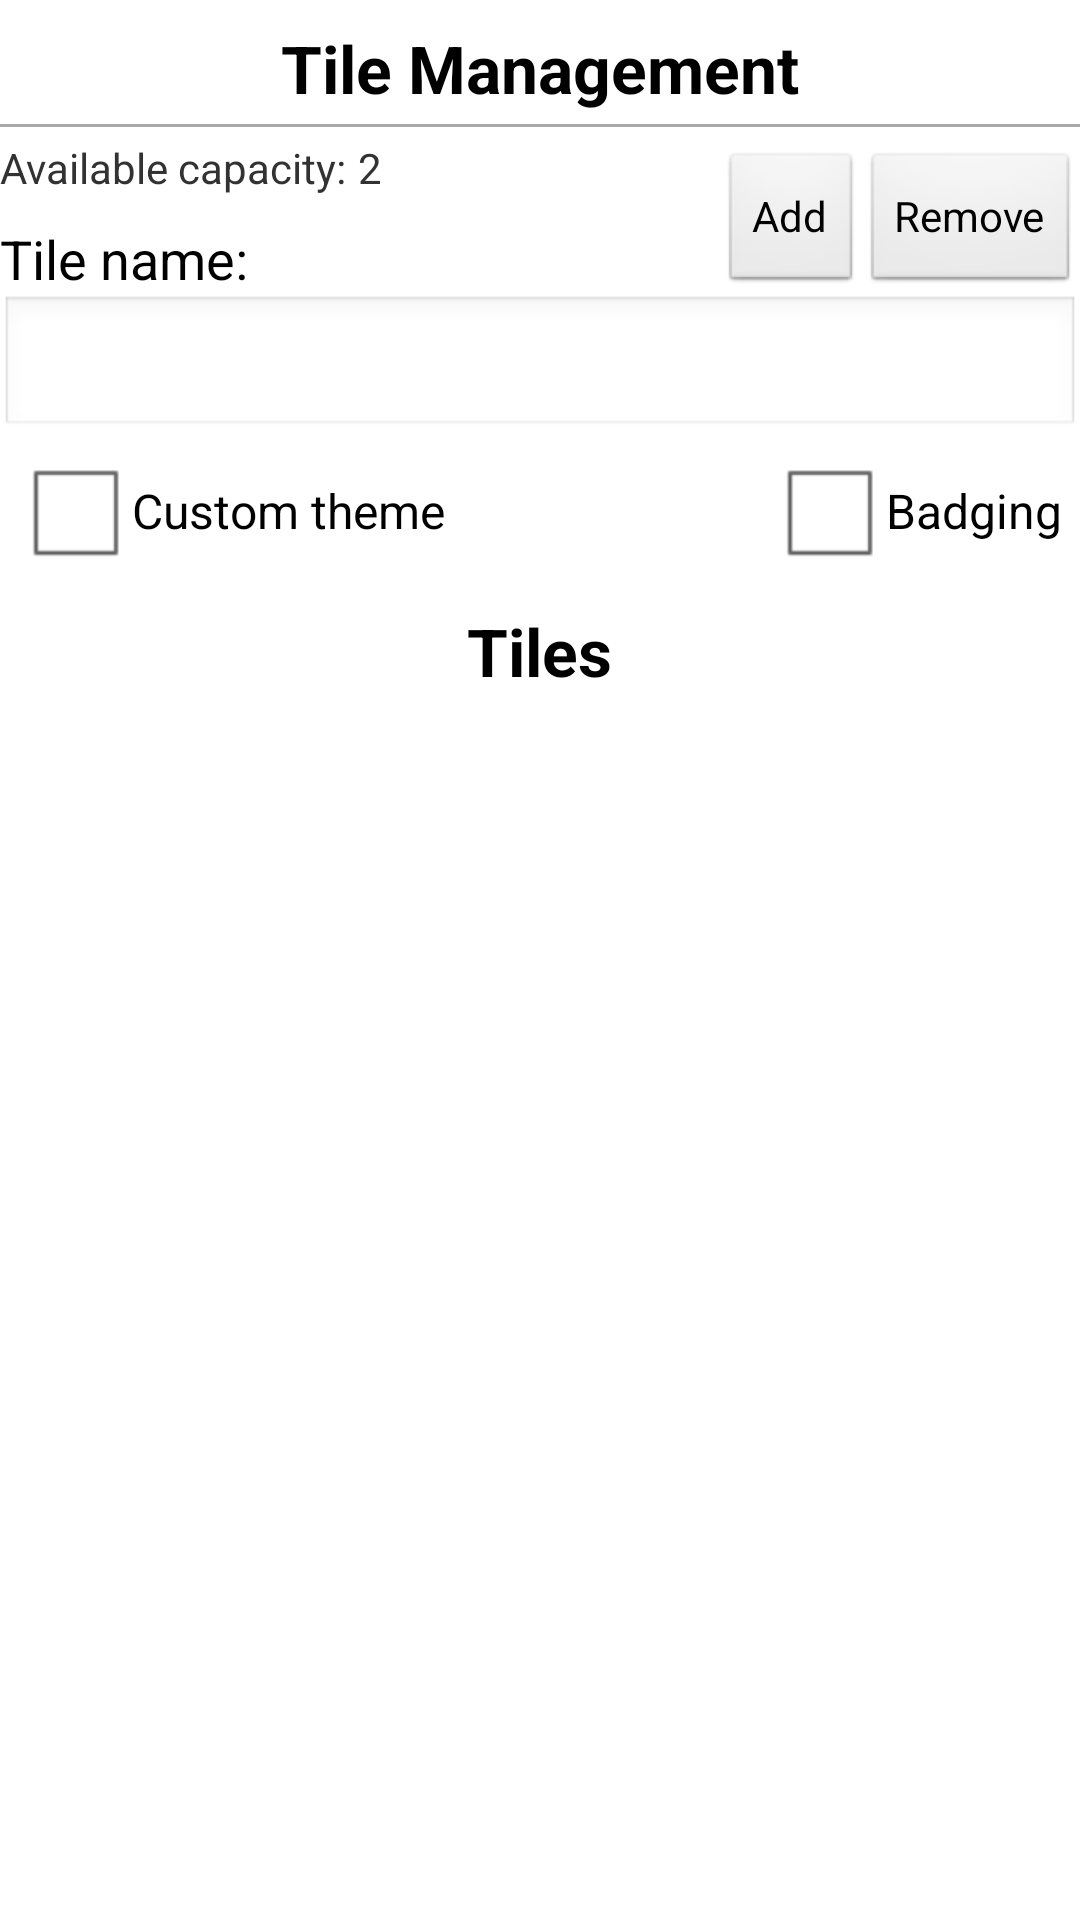

Produce the Android XML layout that renders to this screen, including the resource entries it uses.
<!-- AndroidManifest.xml: application theme AppTheme -->
<!-- res/layout/fragment_tiles_header.xml -->
<?xml version="1.0" encoding="utf-8"?>

<RelativeLayout xmlns:android="http://schemas.android.com/apk/res/android"
    android:layout_width="match_parent"
    android:layout_height="match_parent"
    android:layout_marginLeft="8dp"
    android:layout_marginRight="8dp" >
    
        <TextView
            android:id="@+id/labelTileManagement"
            android:layout_width="wrap_content"
            android:layout_height="wrap_content"
            android:layout_centerHorizontal="true"
            android:layout_marginTop="8dp"
            android:text="Tile Management"
            android:textAppearance="?android:attr/textAppearanceLarge"
            android:textStyle="bold" />

        <View
            android:id="@+id/separator1"
            android:layout_width="fill_parent"
            android:layout_height="1dp"
            android:layout_below="@id/labelTileManagement"
            android:layout_marginBottom="4dp"
            android:layout_marginTop="4dp"
            android:background="@android:color/darker_gray" />

        <TextView
            android:id="@+id/labelCapacity"
            android:layout_width="wrap_content"
            android:layout_height="wrap_content"
            android:layout_below="@+id/separator1"
            android:layout_marginRight="4dp"
            android:text="Available capacity:"
            android:textAppearance="?android:attr/textAppearanceSmall" />

        <TextView
            android:id="@+id/textAvailableCapacity"
            android:layout_width="wrap_content"
            android:layout_height="wrap_content"
            android:layout_alignBaseline="@id/labelCapacity"
            android:layout_toRightOf="@id/labelCapacity"
            android:text="2"
            android:textAppearance="?android:attr/textAppearanceSmall" />

        <TextView
            android:id="@+id/labelTileName"
            android:layout_width="wrap_content"
            android:layout_height="wrap_content"
            android:layout_alignBottom="@+id/buttonRemoveTile"
            android:layout_marginTop="6dp"
            android:gravity="bottom"
            android:text="Tile name:"
            android:textAppearance="?android:attr/textAppearanceMedium" />

        <Button
            android:id="@+id/buttonAddTile"
            android:layout_width="wrap_content"
            android:layout_height="wrap_content"
            android:layout_below="@id/separator1"
            android:layout_marginTop="4dp"
            android:layout_toLeftOf="@id/buttonRemoveTile"
            android:text="Add" />

        <Button
            android:id="@+id/buttonRemoveTile"
            android:layout_width="wrap_content"
            android:layout_height="wrap_content"
            android:layout_alignParentEnd="true"
            android:layout_below="@id/separator1"
            android:layout_gravity="right"
            android:layout_marginTop="4dp"
            android:text="Remove" />

        <EditText
            android:id="@+id/editTileName"
            android:layout_width="match_parent"
            android:layout_height="wrap_content"
            android:layout_below="@id/buttonRemoveTile"
            android:ems="10" >

        </EditText>

        <CheckBox
            android:id="@+id/cbCustomTheme"
            android:layout_width="wrap_content"
            android:layout_height="wrap_content"
            android:layout_below="@id/editTileName"
            android:layout_gravity="right"
            android:layout_marginLeft="6dp"
            android:text="Custom theme" />

        <CheckBox
            android:id="@+id/cbBadging"
            android:layout_width="wrap_content"
            android:layout_height="wrap_content"
            android:layout_alignParentEnd="true"
            android:layout_below="@id/editTileName"
            android:layout_marginRight="6dp"
            android:text="Badging" />

        <com.microsoft.band.sdksample.BandThemeView
            android:id="@+id/viewCustomTheme"
            android:layout_width="match_parent"
            android:layout_height="wrap_content"
            android:layout_below="@id/cbBadging"
            android:visibility="gone" >
            
        </com.microsoft.band.sdksample.BandThemeView>
        
        <TextView
            android:layout_width="wrap_content"
            android:layout_height="wrap_content"
            android:layout_centerHorizontal="true"
            android:layout_marginTop="8dp"
            android:layout_below="@id/viewCustomTheme"
            android:text="Tiles"
            android:textAppearance="?android:attr/textAppearanceLarge"
            android:textStyle="bold" />

</RelativeLayout>
<!-- resources referenced by this layout -->
<resources>
  <style name="AppTheme" parent="AppBaseTheme">
          
      </style>
  <style name="AppBaseTheme" parent="android:Theme.Light">
          
      </style>
</resources>
